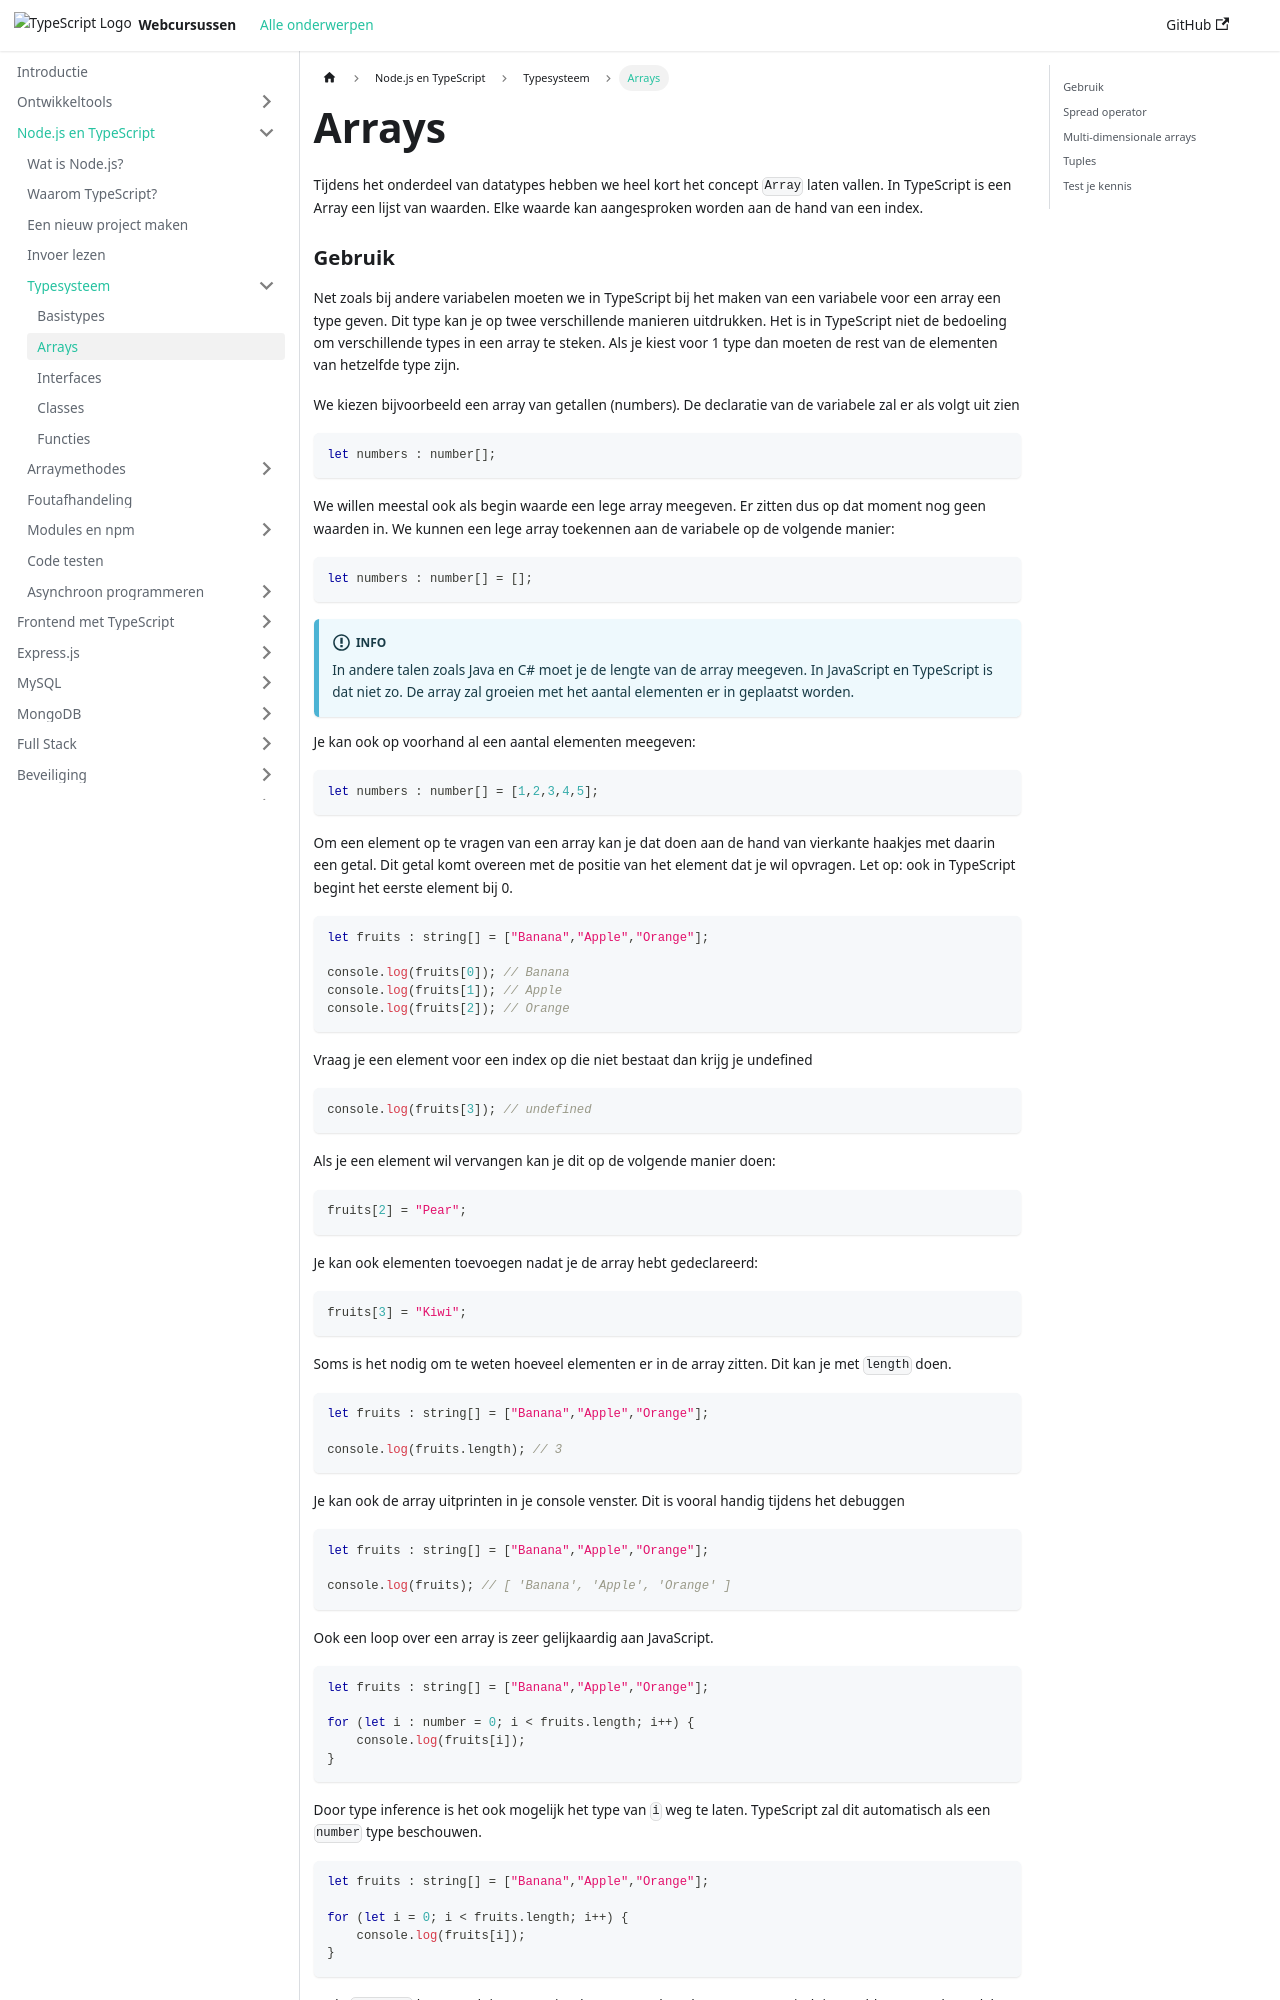

repository: similonap/web-monorepo-docusaurus · page: nodejs-+-typescript/type-systeem/arrays.html · generator: docusaurus

# Arrays

import Quiz from '@site/src/components/Quiz';

Tijdens het onderdeel van datatypes hebben we heel kort het concept `Array` laten vallen. In TypeScript is een Array een lijst van waarden. Elke waarde kan aangesproken worden aan de hand van een index.
